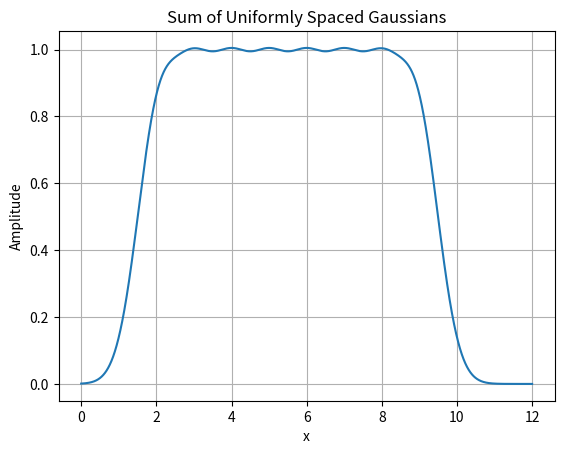

Write Python code to recreate this figure.
"""
A script to plot and evaluate gaussian width and spacing.

See the module docs in `gaussian.py` for conclusions drawn based on this.
"""

import numpy as np
from matplotlib import pyplot as plt

NUM_X = int(1e4)
# Range to plot
X_RANGE = (0., 12.)

GAUSS_START = 2.
GAUSS_SPACING = 1.

NUM_GAUS = 8

A = 1.
# C_COEFF = 0.6
C_COEFF = 0.55
C = GAUSS_SPACING * C_COEFF

# Used to offset the amplitude increase that arrises from combining gaussians.
# AMP_SCALER = 1. - C_COEFF**2
# AMP_SCALER = 0.665  # for coeff = 0.6
AMP_SCALER = 0.7253 # for coeff = 0.55

def gauss(ctr: float, a: float, c: float, posit_eval: float) -> float:
    return a * np.exp(-((posit_eval - ctr) ** 2) / (2. * c ** 2))


def main():
    """Plot gaussians"""
    x = np.linspace(X_RANGE[0], X_RANGE[1], NUM_X)
    result = np.zeros(NUM_X)

    # Generate evenly spaced Gaussian centers
    gauss_centers = np.linspace(GAUSS_START, GAUSS_START + GAUSS_SPACING * (NUM_GAUS - 1), NUM_GAUS)

    # Sum up the gaussians
    for gauss_ctr in gauss_centers:
        result += gauss(gauss_ctr, A, C, x) * AMP_SCALER

    # Plot the result
    plt.plot(x, result)
    plt.title("Sum of Uniformly Spaced Gaussians")
    plt.xlabel("x")
    plt.ylabel("Amplitude")
    plt.grid(True)
    plt.show()


main()